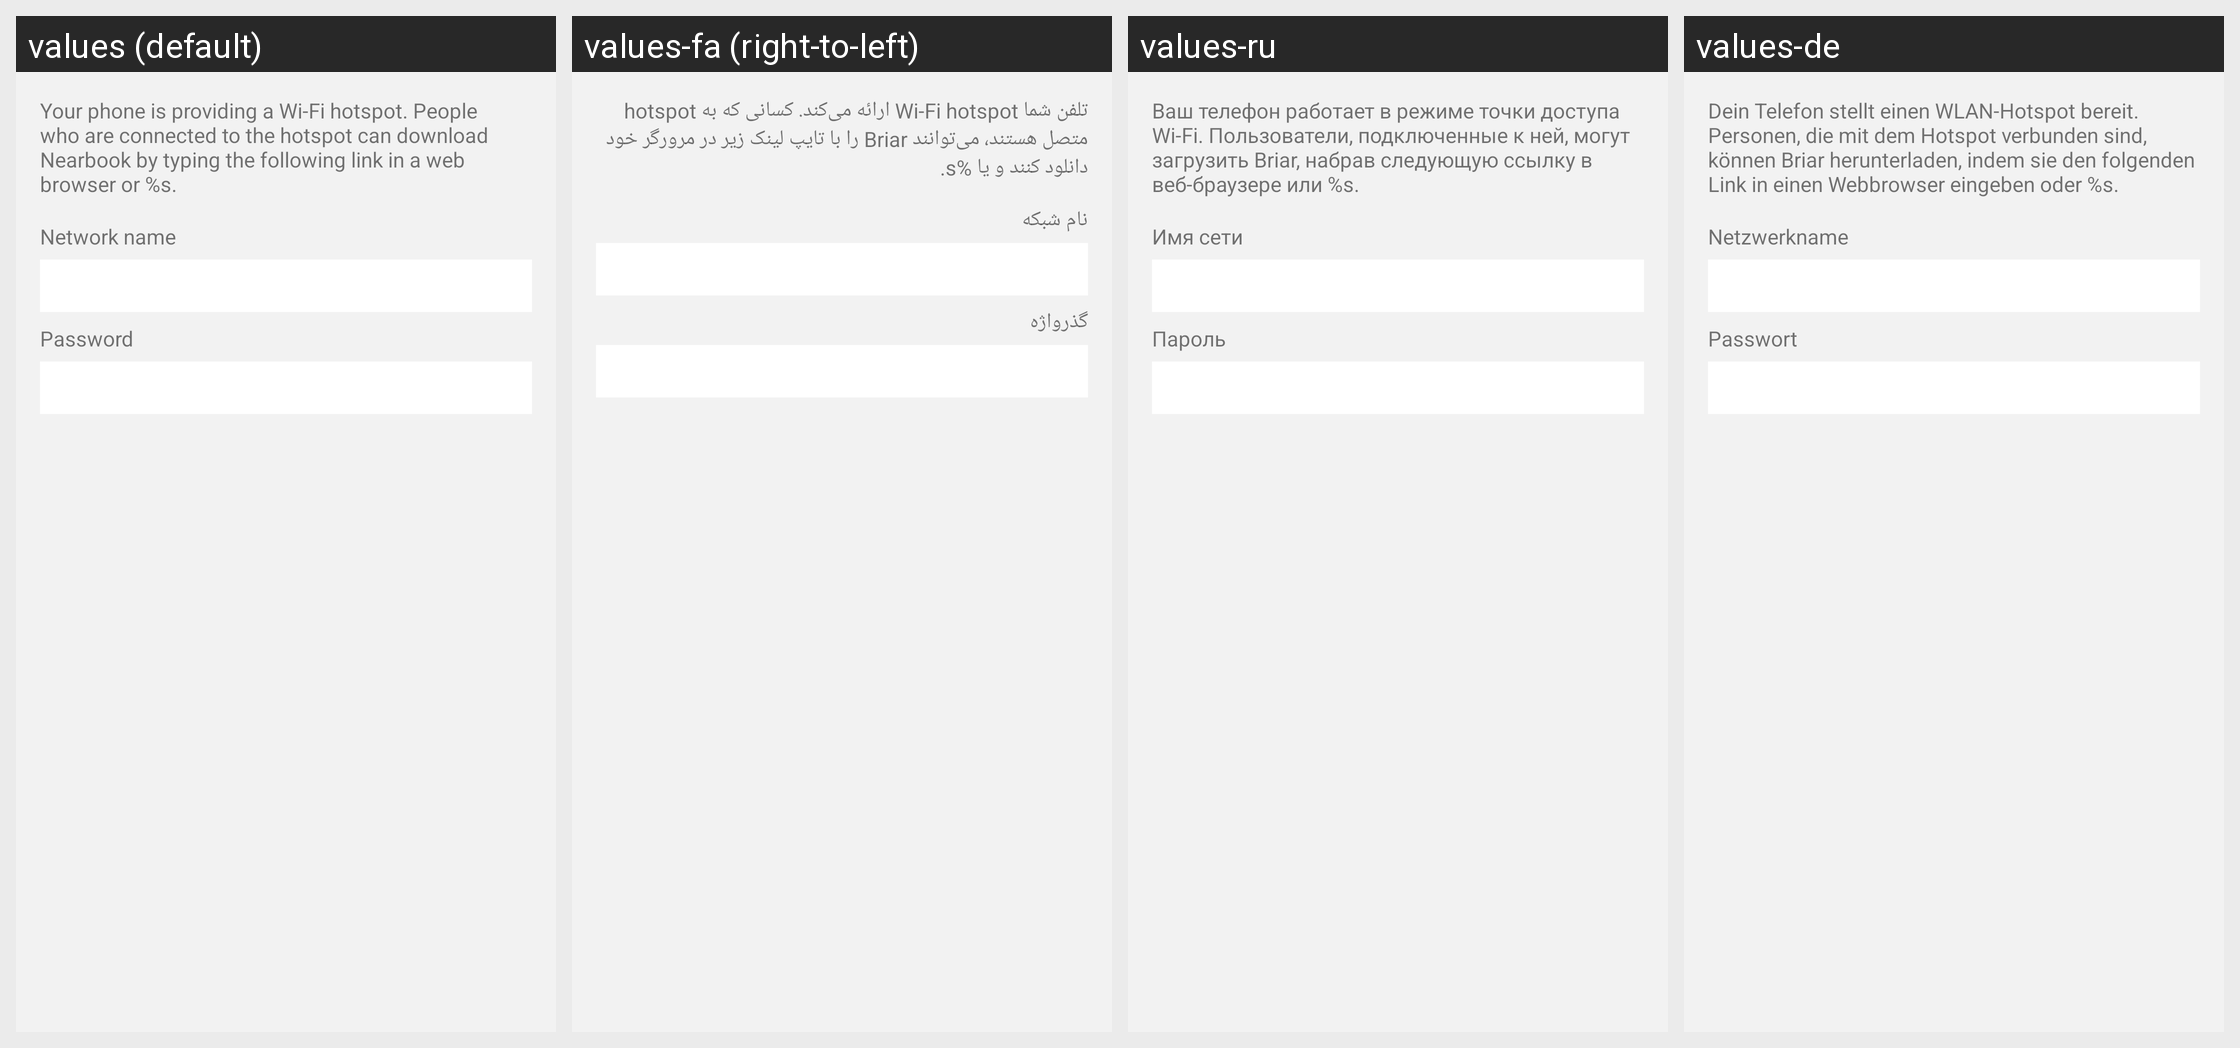

The Android screen above is rendered under several locales of the same app. Produce the string resources it draws, with the default and per-locale values.
Android screen res/layout/fragment_hotspot_manual.xml rendered under 4 locales, left to right: values (default), values-fa (right-to-left), values-ru, values-de. Device: Nexus 5 (rendered at 1080×1920; each locale shown at half size, 540×960, under a caption strip naming it); theme BriarTheme.
Other locales in the repository, not shown: values-ar, values-ast, values-az, values-bg, values-br, values-bs, values-ca, values-cs, values-es, values-eu, values-fi, values-fr, values-gl, values-he, values-hi, values-hu, values-is, values-it, values-ja, values-ka, values-ko, values-lt, values-mk, values-ms, values-my, values-nb, values-nl, values-oc, values-pl, values-pt-rBR, values-ro, values-sq, values-sr, values-sv, values-sw, values-tr, values-uk, values-zh-rCN, values-zh-rTW.
Strings drawn on this screen, with the default value and each locale's value (text and hints the layout hard-codes, and strings that could not be matched under every locale, appear in the picture but are not listed):

hotspot_manual_site
  values: Your phone is providing a Wi-Fi hotspot. People who are connected to the hotspot can download Nearbook by typing the following link in a web browser or %s.
  values-fa: تلفن شما Wi-Fi hotspot ارائه می‌کند. کسانی که به hotspot متصل هستند، می‌توانند Briar را با تایپ لینک زیر در مرورگر خود دانلود کنند و یا %s.
  values-ru: Ваш телефон работает в режиме точки доступа Wi-Fi. Пользователи, подключенные к ней, могут загрузить Briar, набрав следующую ссылку в веб-браузере или %s.
  values-de: Dein Telefon stellt einen WLAN-Hotspot bereit. Personen, die mit dem Hotspot verbunden sind, können Briar herunterladen, indem sie den folgenden Link in einen Webbrowser eingeben oder %s.

hotspot_manual_wifi_ssid
  values: Network name
  values-fa: نام شبکه
  values-ru: Имя сети
  values-de: Netzwerkname

enter_password
  values: Password
  values-fa: گذرواژه
  values-ru: Пароль
  values-de: Passwort
